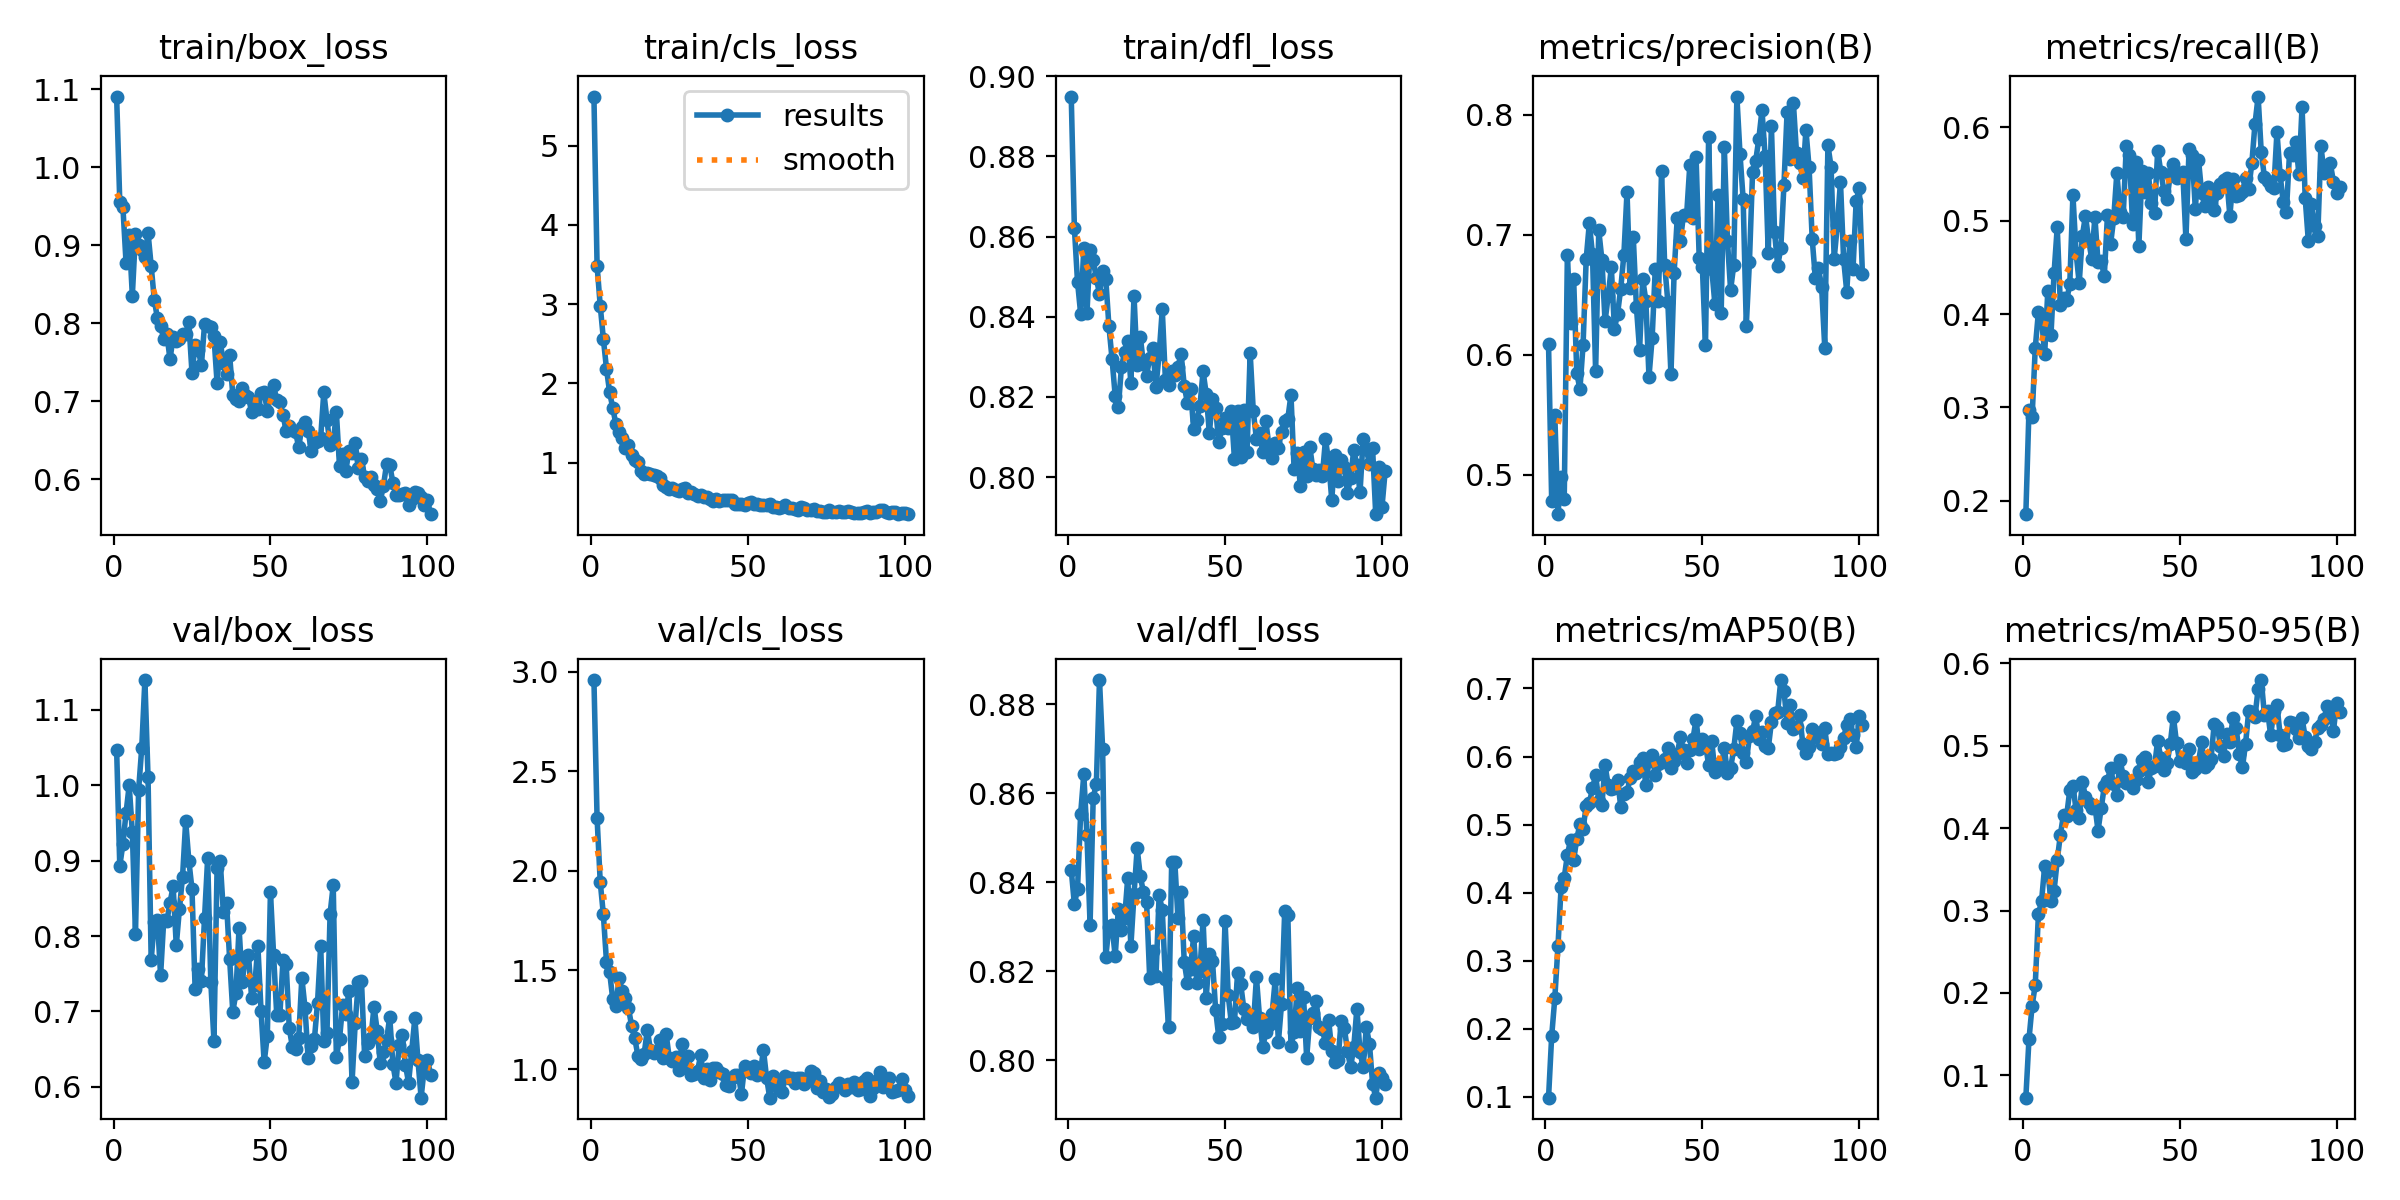

The data file committed next to this chart (first rows):
epoch, time, train/box_loss, train/cls_loss, train/dfl_loss, metrics/precision(B), metrics/recall(B), metrics/mAP50(B), metrics/mAP50-95(B), val/box_loss, val/cls_loss, val/dfl_loss, lr/pg0, lr/pg1, lr/pg2
1, 20.35, 1.09, 5.62, 0.8949, 0.6088, 0.1857, 0.09895, 0.07285, 1.047, 2.957, 0.8428, 7.00405e-05, 7.00405e-05, 7.00405e-05
2, 38.13, 0.9554, 3.486, 0.8622, 0.4787, 0.2975, 0.1894, 0.1438, 0.8928, 2.263, 0.835, 0.0001405, 0.0001405, 0.0001405
3, 55.37, 0.9485, 2.982, 0.8487, 0.5495, 0.2902, 0.2453, 0.1843, 0.922, 1.944, 0.8385, 0.0002104, 0.0002104, 0.0002104
4, 72.48, 0.8774, 2.562, 0.8407, 0.4673, 0.3637, 0.321, 0.2097, 0.9634, 1.779, 0.8554, 0.0002105, 0.0002105, 0.0002105
5, 89.64, 0.9126, 2.184, 0.8571, 0.4983, 0.402, 0.4078, 0.2953, 0.9998, 1.542, 0.8642, 0.0002096, 0.0002096, 0.0002096
6, 106, 0.8355, 1.886, 0.8408, 0.4801, 0.3954, 0.422, 0.3111, 0.9375, 1.489, 0.8506, 0.0002088, 0.0002088, 0.0002088
7, 123.5, 0.9148, 1.69, 0.8567, 0.6831, 0.3572, 0.4553, 0.354, 0.8024, 1.353, 0.8305, 0.0002079, 0.0002079, 0.0002079
8, 141.5, 0.8999, 1.483, 0.8542, 0.6262, 0.4249, 0.4772, 0.3474, 0.9937, 1.319, 0.859, 0.0002071, 0.0002071, 0.0002071
9, 158.8, 0.8942, 1.389, 0.8496, 0.6631, 0.3772, 0.4475, 0.3121, 1.049, 1.458, 0.8621, 0.0002063, 0.0002063, 0.0002063
10, 175.7, 0.8854, 1.304, 0.8457, 0.5849, 0.4443, 0.4794, 0.3243, 1.139, 1.393, 0.8854, 0.0002054, 0.0002054, 0.0002054
11, 192.8, 0.9161, 1.186, 0.8514, 0.5714, 0.493, 0.5004, 0.3608, 1.011, 1.359, 0.87, 0.0002046, 0.0002046, 0.0002046
12, 209.6, 0.8737, 1.221, 0.8495, 0.6083, 0.4101, 0.4943, 0.392, 0.7681, 1.308, 0.8232, 0.0002037, 0.0002037, 0.0002037
13, 226.9, 0.8299, 1.091, 0.8377, 0.6799, 0.4168, 0.5273, 0.4164, 0.8186, 1.22, 0.8301, 0.0002029, 0.0002029, 0.0002029
14, 243.9, 0.8063, 1.034, 0.8295, 0.7096, 0.4149, 0.5316, 0.4151, 0.8218, 1.158, 0.8303, 0.000202, 0.000202, 0.000202
15, 260.9, 0.7961, 1.004, 0.8203, 0.6837, 0.4318, 0.5533, 0.4459, 0.7477, 1.07, 0.8233, 0.0002012, 0.0002012, 0.0002012
16, 278.2, 0.7801, 0.8952, 0.8174, 0.5862, 0.5277, 0.5728, 0.4517, 0.8207, 1.054, 0.834, 0.0002003, 0.0002003, 0.0002003
17, 295, 0.7862, 0.8539, 0.8275, 0.7037, 0.4659, 0.5345, 0.4223, 0.8195, 1.079, 0.8292, 0.0001995, 0.0001995, 0.0001995
18, 311.7, 0.7536, 0.872, 0.8312, 0.6792, 0.4331, 0.5288, 0.4126, 0.8443, 1.199, 0.8319, 0.0001987, 0.0001987, 0.0001987
19, 328.8, 0.7826, 0.8585, 0.8339, 0.6279, 0.4837, 0.587, 0.4564, 0.8658, 1.1, 0.841, 0.0001978, 0.0001978, 0.0001978
20, 345.7, 0.7767, 0.8441, 0.8234, 0.6489, 0.5054, 0.5582, 0.4381, 0.7875, 1.085, 0.8257, 0.000197, 0.000197, 0.000197
21, 362.7, 0.7795, 0.8356, 0.8453, 0.6729, 0.4791, 0.5527, 0.4308, 0.8358, 1.091, 0.8373, 0.0001961, 0.0001961, 0.0001961
22, 379.9, 0.7866, 0.8049, 0.828, 0.6218, 0.4593, 0.5534, 0.4247, 0.8787, 1.149, 0.8476, 0.0001953, 0.0001953, 0.0001953
23, 398.3, 0.786, 0.7129, 0.835, 0.6344, 0.5041, 0.5662, 0.427, 0.9522, 1.059, 0.8414, 0.0001944, 0.0001944, 0.0001944
24, 415.8, 0.8019, 0.688, 0.8283, 0.6552, 0.4553, 0.5262, 0.397, 0.9, 1.178, 0.8377, 0.0001936, 0.0001936, 0.0001936
25, 433, 0.7368, 0.671, 0.8253, 0.6831, 0.4565, 0.5452, 0.4241, 0.8624, 1.058, 0.8356, 0.0001928, 0.0001928, 0.0001928
26, 450.1, 0.7716, 0.6795, 0.8298, 0.7356, 0.4408, 0.5472, 0.4506, 0.73, 1.043, 0.8184, 0.0001919, 0.0001919, 0.0001919
27, 467, 0.7664, 0.655, 0.8321, 0.6553, 0.5059, 0.5692, 0.4578, 0.7557, 1.064, 0.8246, 0.0001911, 0.0001911, 0.0001911
28, 483.3, 0.746, 0.6421, 0.8226, 0.6979, 0.475, 0.5782, 0.4727, 0.7409, 0.9955, 0.8189, 0.0001902, 0.0001902, 0.0001902
29, 500.4, 0.7984, 0.6619, 0.8307, 0.6397, 0.5028, 0.5753, 0.4532, 0.8239, 1.126, 0.8371, 0.0001894, 0.0001894, 0.0001894
30, 517.2, 0.7965, 0.6759, 0.8418, 0.6039, 0.5515, 0.5913, 0.4399, 0.9031, 1.011, 0.8338, 0.0001885, 0.0001885, 0.0001885
31, 534.2, 0.7947, 0.619, 0.8243, 0.663, 0.5091, 0.5985, 0.4827, 0.7393, 1.068, 0.8183, 0.0001877, 0.0001877, 0.0001877
32, 551.3, 0.7832, 0.6252, 0.8228, 0.6452, 0.5037, 0.5575, 0.4637, 0.6614, 0.9712, 0.8075, 0.0001869, 0.0001869, 0.0001869
33, 568, 0.7236, 0.599, 0.8265, 0.5817, 0.58, 0.5941, 0.4548, 0.89, 0.977, 0.8446, 0.000186, 0.000186, 0.000186
34, 584.9, 0.7762, 0.5802, 0.8254, 0.6137, 0.5705, 0.6021, 0.456, 0.8989, 0.9932, 0.8445, 0.0001852, 0.0001852, 0.0001852
35, 602, 0.7497, 0.5942, 0.8275, 0.6716, 0.4964, 0.5728, 0.4484, 0.8322, 1.072, 0.8319, 0.0001843, 0.0001843, 0.0001843
36, 618.9, 0.7346, 0.5688, 0.8308, 0.6452, 0.563, 0.5886, 0.4583, 0.8439, 0.9596, 0.8377, 0.0001835, 0.0001835, 0.0001835
37, 635.9, 0.7591, 0.5599, 0.8227, 0.7532, 0.4726, 0.5923, 0.4697, 0.7696, 1.001, 0.8222, 0.0001826, 0.0001826, 0.0001826
38, 653.1, 0.7084, 0.5452, 0.8185, 0.6749, 0.553, 0.5965, 0.483, 0.6997, 0.9468, 0.8175, 0.0001818, 0.0001818, 0.0001818
39, 669.9, 0.7024, 0.5189, 0.822, 0.6442, 0.5313, 0.6121, 0.4867, 0.724, 1.008, 0.8205, 0.0001809, 0.0001809, 0.0001809
40, 686.4, 0.7009, 0.5375, 0.8119, 0.5838, 0.551, 0.583, 0.4564, 0.8108, 1.01, 0.828, 0.0001801, 0.0001801, 0.0001801
41, 703.7, 0.7168, 0.5155, 0.8143, 0.6678, 0.5194, 0.5927, 0.4727, 0.7388, 0.9858, 0.8173, 0.0001793, 0.0001793, 0.0001793
42, 720.7, 0.7076, 0.5283, 0.8177, 0.714, 0.5085, 0.6037, 0.4748, 0.7719, 0.9759, 0.8201, 0.0001784, 0.0001784, 0.0001784
43, 737.4, 0.7056, 0.5317, 0.8264, 0.6949, 0.5751, 0.6287, 0.5063, 0.775, 0.9198, 0.8316, 0.0001776, 0.0001776, 0.0001776
44, 754.6, 0.6861, 0.5252, 0.8208, 0.7168, 0.5521, 0.6094, 0.4848, 0.7182, 0.9159, 0.8141, 0.0001767, 0.0001767, 0.0001767
45, 771.8, 0.699, 0.5293, 0.811, 0.7167, 0.5318, 0.5907, 0.4711, 0.735, 0.9558, 0.8239, 0.0001759, 0.0001759, 0.0001759
46, 788.5, 0.6903, 0.4833, 0.8194, 0.7577, 0.5232, 0.609, 0.4786, 0.7867, 0.9724, 0.8224, 0.000175, 0.000175, 0.000175
47, 805.4, 0.711, 0.4776, 0.8171, 0.7136, 0.5495, 0.6256, 0.502, 0.7011, 0.9714, 0.8113, 0.0001742, 0.0001742, 0.0001742
48, 822, 0.7126, 0.4731, 0.8086, 0.7647, 0.5604, 0.6542, 0.5353, 0.6327, 0.8789, 0.8052, 0.0001734, 0.0001734, 0.0001734
49, 839, 0.6871, 0.4697, 0.8123, 0.6804, 0.5454, 0.6116, 0.5035, 0.6679, 1.016, 0.8081, 0.0001725, 0.0001725, 0.0001725
50, 855.5, 0.7073, 0.4904, 0.8148, 0.6735, 0.5493, 0.626, 0.4809, 0.8584, 1.004, 0.8314, 0.0001717, 0.0001717, 0.0001717
51, 872.4, 0.7203, 0.5088, 0.8123, 0.6082, 0.5521, 0.6179, 0.4861, 0.7753, 0.9829, 0.8147, 0.0001708, 0.0001708, 0.0001708
52, 890, 0.7016, 0.4771, 0.8165, 0.7816, 0.4803, 0.5877, 0.4789, 0.6957, 1.018, 0.8085, 0.00017, 0.00017, 0.00017
53, 906.9, 0.6986, 0.4781, 0.8044, 0.6715, 0.577, 0.6223, 0.4955, 0.6955, 0.973, 0.8086, 0.0001691, 0.0001691, 0.0001691
54, 923.8, 0.6826, 0.4705, 0.8165, 0.6422, 0.5708, 0.5776, 0.4682, 0.7682, 0.9823, 0.8197, 0.0001683, 0.0001683, 0.0001683
55, 940.7, 0.6622, 0.4624, 0.805, 0.7333, 0.5122, 0.5884, 0.4717, 0.7633, 1.099, 0.8171, 0.0001675, 0.0001675, 0.0001675
56, 958, 0.6684, 0.4659, 0.8167, 0.635, 0.5656, 0.583, 0.4797, 0.6777, 0.9582, 0.8115, 0.0001666, 0.0001666, 0.0001666
57, 974.2, 0.6628, 0.4763, 0.8063, 0.7729, 0.5302, 0.6127, 0.5041, 0.6529, 0.8584, 0.8093, 0.0001658, 0.0001658, 0.0001658
58, 991.2, 0.661, 0.4455, 0.831, 0.6947, 0.5153, 0.5759, 0.4742, 0.6508, 0.9697, 0.8092, 0.0001649, 0.0001649, 0.0001649
59, 1008, 0.6409, 0.4402, 0.8164, 0.654, 0.5359, 0.583, 0.4772, 0.6643, 0.9407, 0.8076, 0.0001641, 0.0001641, 0.0001641
60, 1025, 0.6673, 0.4324, 0.8095, 0.6746, 0.5184, 0.611, 0.4844, 0.7448, 0.9011, 0.8186, 0.0001632, 0.0001632, 0.0001632
... 41 more rows
